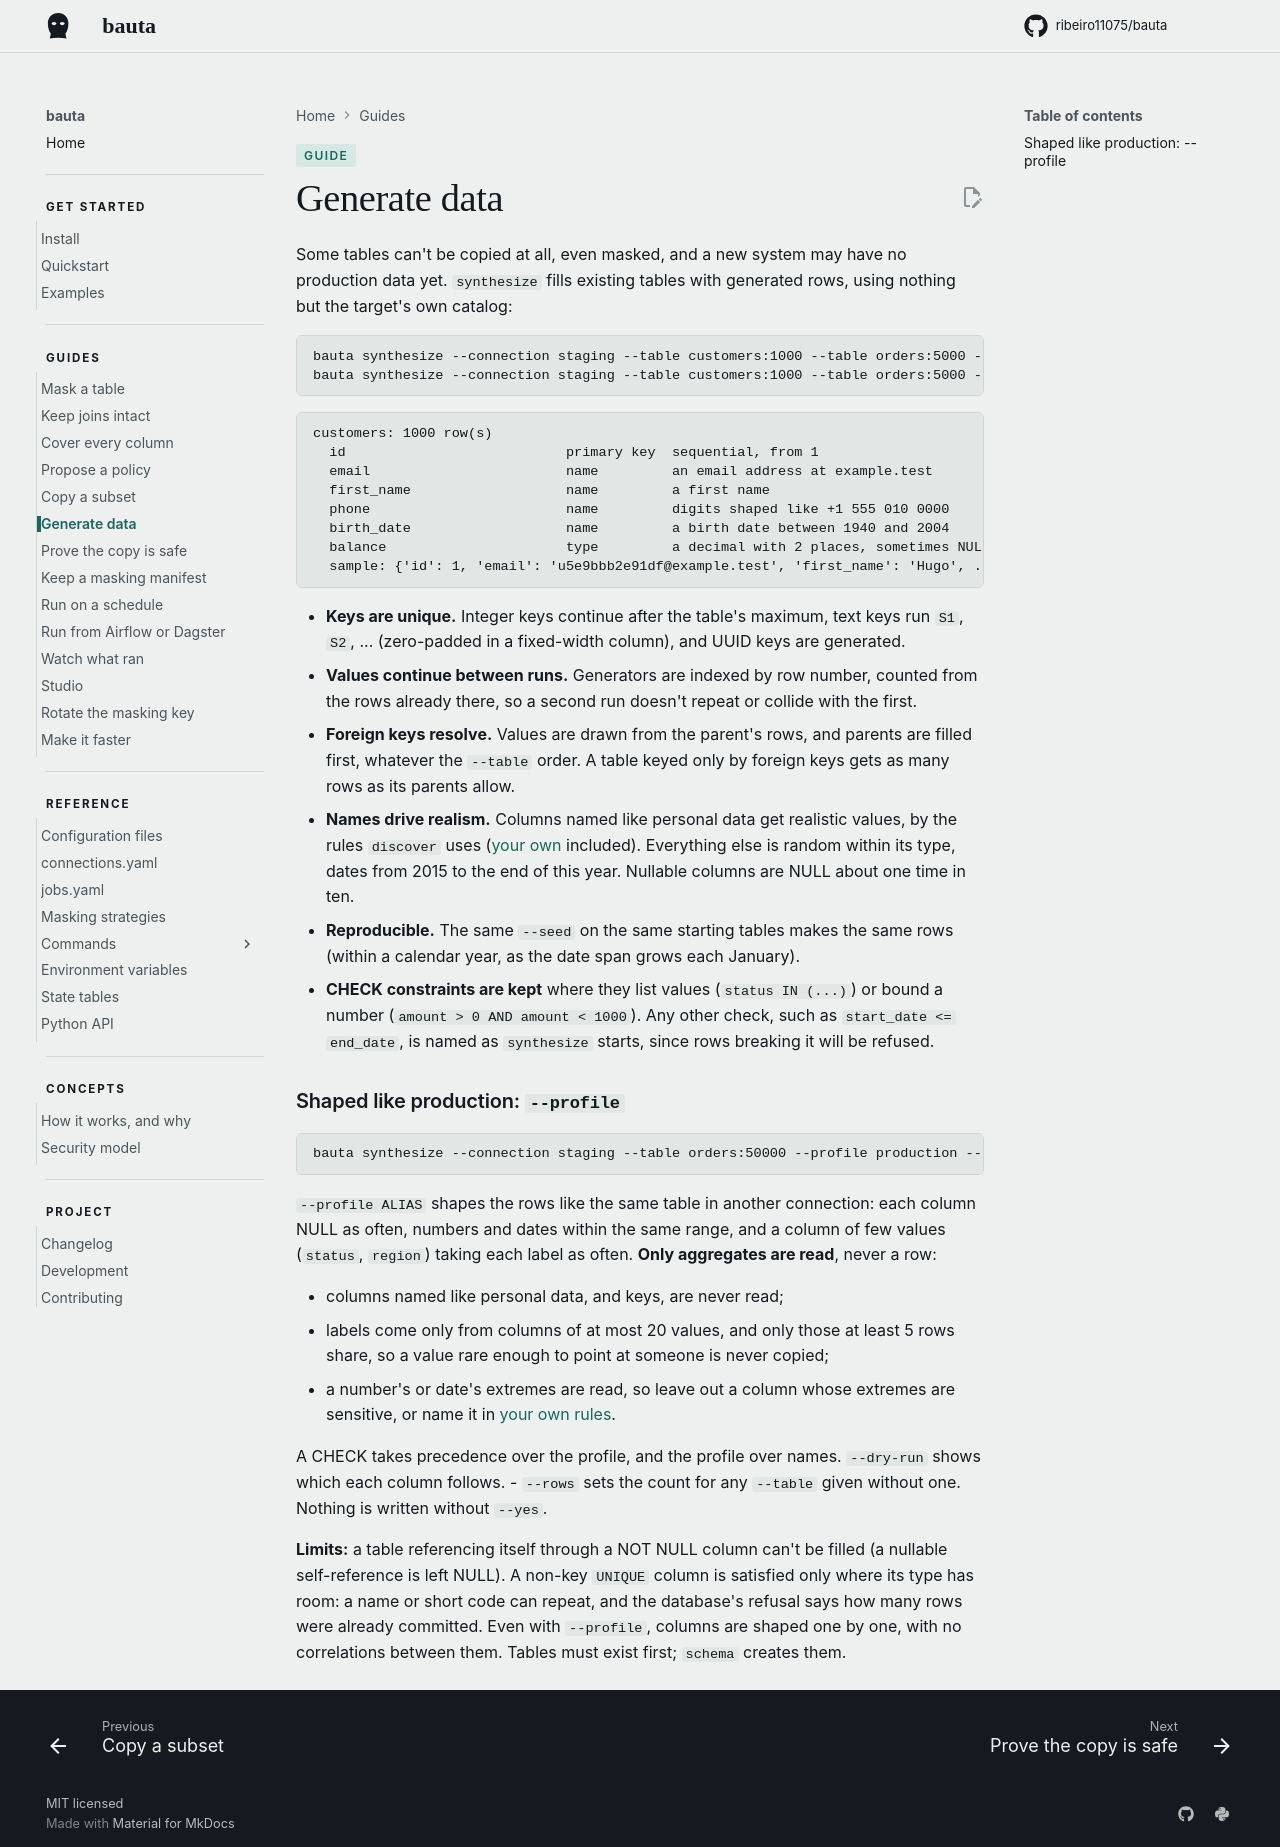

repository: ribeiro11075/bauta · page: 0.2.12/guides/generate-data/index.html · generator: mkdocs

# Generate data


Some tables can't be copied at all, even masked, and a new system may have no production data yet. `synthesize` fills existing tables with generated rows, using nothing but the target's own catalog:

```
bauta synthesize --connection staging --table customers:1000 --table orders:5000 --dry-run
bauta synthesize --connection staging --table customers:1000 --table orders:5000 --yes
```

```
customers: 1000 row(s)
  id                           primary key  sequential, from 1
  email                        name         an email address at example.test
  first_name                   name         a first name
  phone                        name         digits shaped like +1 555 010 0000
  birth_date                   name         a birth date between 1940 and 2004
  balance                      type         a decimal with 2 places, sometimes NULL
  sample: {'id': 1, 'email': 'u5e9bbb2e91df@example.test', 'first_name': 'Hugo', ...}
```

- **Keys are unique.** Integer keys continue after the table's maximum, text keys run `S1`, `S2`, ... (zero-padded in a fixed-width column), and UUID keys are generated.
- **Values continue between runs.** Generators are indexed by row number, counted from the rows already there, so a second run doesn't repeat or collide with the first.
- **Foreign keys resolve.** Values are drawn from the parent's rows, and parents are filled first, whatever the `--table` order. A table keyed only by foreign keys gets as many rows as its parents allow.
- **Names drive realism.** Columns named like personal data get realistic values, by the rules `discover` uses ([your own](propose-a-policy.md#your-own-rules-discoveryyaml) included). Everything else is random within its type, dates from 2015 to the end of this year. Nullable columns are NULL about one time in ten.
- **Reproducible.** The same `--seed` on the same starting tables makes the same rows (within a calendar year, as the date span grows each January).
- **CHECK constraints are kept** where they list values (`status IN (...)`) or bound a number (`amount > 0 AND amount < 1000`). Any other check, such as `start_date <= end_date`, is named as `synthesize` starts, since rows breaking it will be refused.

### Shaped like production: `--profile`

```
bauta synthesize --connection staging --table orders:50000 --profile production --dry-run
```

`--profile ALIAS` shapes the rows like the same table in another connection: each column NULL as often, numbers and dates within the same range, and a column of few values (`status`, `region`) taking each label as often. **Only aggregates are read**, never a row:

- columns named like personal data, and keys, are never read;
- labels come only from columns of at most 20 values, and only those at least 5 rows share, so a value rare enough to point at someone is never copied;
- a number's or date's extremes are read, so leave out a column whose extremes are sensitive, or name it in [your own rules](propose-a-policy.md#your-own-rules-discoveryyaml).

A CHECK takes precedence over the profile, and the profile over names. `--dry-run` shows which each column follows.
- `--rows` sets the count for any `--table` given without one. Nothing is written without `--yes`.

**Limits:** a table referencing itself through a NOT NULL column can't be filled (a nullable self-reference is left NULL). A non-key `UNIQUE` column is satisfied only where its type has room: a name or short code can repeat, and the database's refusal says how many rows were already committed. Even with `--profile`, columns are shaped one by one, with no correlations between them. Tables must exist first; `schema` creates them.
